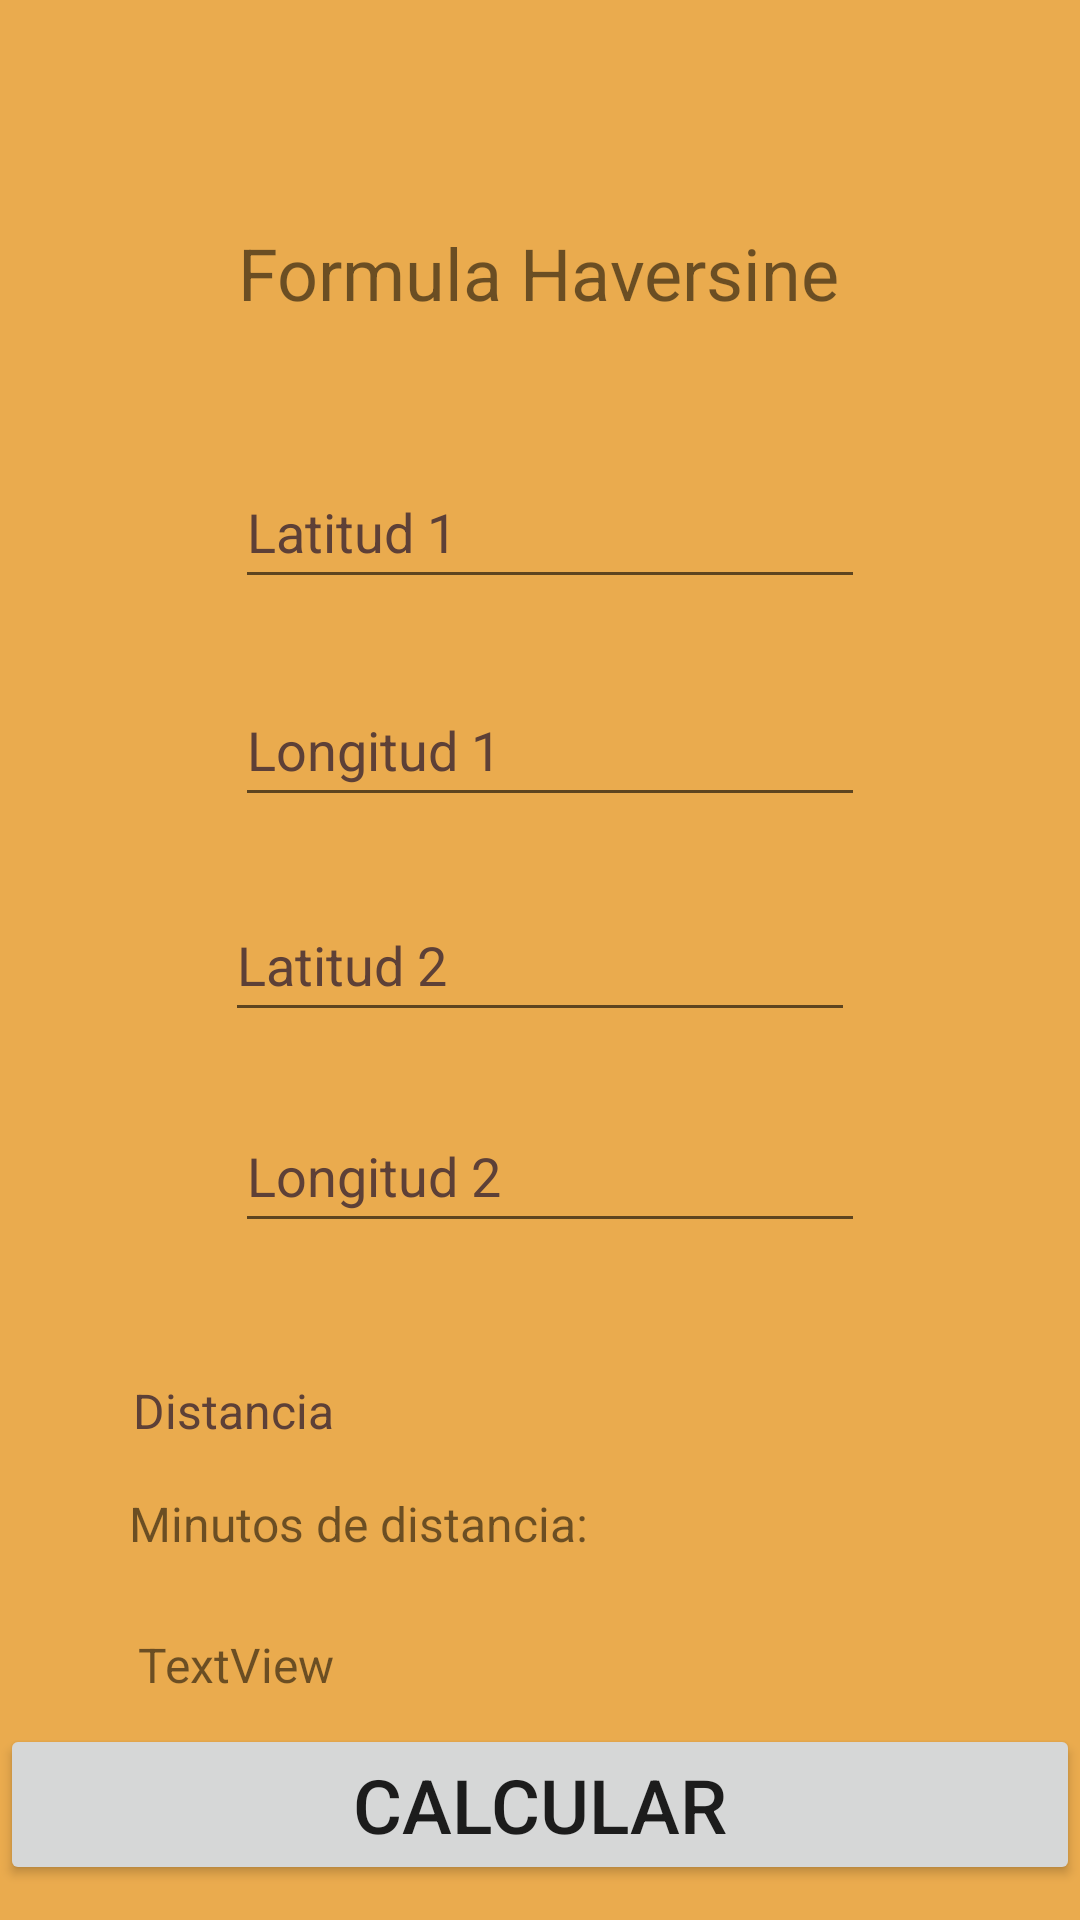

Android layout source for this screen:
<!-- AndroidManifest.xml: application theme Theme.EmpresaDis -->
<!-- res/layout/activity_main_calcule.xml -->
<?xml version="1.0" encoding="utf-8"?>
<androidx.constraintlayout.widget.ConstraintLayout xmlns:android="http://schemas.android.com/apk/res/android"
    xmlns:app="http://schemas.android.com/apk/res-auto"
    xmlns:tools="http://schemas.android.com/tools"
    android:layout_width="match_parent"
    android:layout_height="match_parent"
    android:layout_gravity="center"
    android:background="#EAAB4E"
    android:orientation="vertical"
    tools:context=".MainCalcule">

    <TextView
        android:id="@+id/textView"
        android:layout_width="wrap_content"
        android:layout_height="wrap_content"
        android:text="Formula Haversine"
        android:textSize="24sp"
        app:layout_constraintBottom_toBottomOf="parent"
        app:layout_constraintEnd_toEndOf="parent"
        app:layout_constraintHorizontal_bias="0.498"
        app:layout_constraintStart_toStartOf="parent"
        app:layout_constraintTop_toTopOf="parent"
        app:layout_constraintVertical_bias="0.123" />

    <EditText
        android:id="@+id/editTextDecimalLat1"
        android:layout_width="wrap_content"
        android:layout_height="wrap_content"
        android:autofillHints=""
        android:ems="10"
        android:hint="Latitud 1"
        android:inputType="numberDecimal|numberSigned"
        android:digits="0123456789.,-"
        android:minHeight="48dp"
        android:textColorHint="#5D4037"
        app:layout_constraintBottom_toBottomOf="parent"
        app:layout_constraintEnd_toEndOf="parent"
        app:layout_constraintHorizontal_bias="0.522"
        app:layout_constraintStart_toStartOf="parent"
        app:layout_constraintTop_toTopOf="parent"
        app:layout_constraintVertical_bias="0.256" />

    <Button
        android:id="@+id/btnLatLong"
        android:layout_width="match_parent"
        android:layout_height="wrap_content"
        android:text="Calcular"
        android:textSize="25sp"
        app:layout_constraintBottom_toBottomOf="parent"
        app:layout_constraintEnd_toEndOf="parent"
        app:layout_constraintHorizontal_bias="0.0"
        app:layout_constraintStart_toStartOf="parent"
        app:layout_constraintTop_toTopOf="parent"
        app:layout_constraintVertical_bias="0.98" />

    <EditText
        android:id="@+id/editTextDecimalLong1"
        android:layout_width="wrap_content"
        android:layout_height="wrap_content"
        android:digits="0123456789.,-"
        android:ems="10"
        android:hint="Longitud 1"
        android:inputType="numberDecimal|numberSigned"
        android:minHeight="48dp"
        android:textColorHint="#5D4037"
        app:layout_constraintBottom_toBottomOf="parent"
        app:layout_constraintEnd_toEndOf="parent"
        app:layout_constraintHorizontal_bias="0.522"
        app:layout_constraintStart_toStartOf="parent"
        app:layout_constraintTop_toTopOf="parent"
        app:layout_constraintVertical_bias="0.379" />

    <EditText
        android:id="@+id/editTextDecimalLat2"
        android:layout_width="wrap_content"
        android:layout_height="wrap_content"
        android:digits="0123456789.,-"
        android:ems="10"
        android:hint="Latitud 2"
        android:inputType="numberDecimal|numberSigned"
        android:minHeight="48dp"
        android:textColorHint="#5D4037"
        app:layout_constraintBottom_toBottomOf="parent"
        app:layout_constraintEnd_toEndOf="parent"
        app:layout_constraintStart_toStartOf="parent"
        app:layout_constraintTop_toTopOf="parent" />

    <EditText
        android:id="@+id/editTextDecimalLong2"
        android:layout_width="wrap_content"
        android:layout_height="wrap_content"
        android:digits="0123456789.,-"
        android:ems="10"
        android:hint="Longitud 2"
        android:inputType="numberDecimal|numberSigned"
        android:minHeight="48dp"
        android:textColorHint="#5D4037"
        app:layout_constraintBottom_toBottomOf="parent"
        app:layout_constraintEnd_toEndOf="parent"
        app:layout_constraintHorizontal_bias="0.522"
        app:layout_constraintStart_toStartOf="parent"
        app:layout_constraintTop_toTopOf="parent"
        app:layout_constraintVertical_bias="0.619" />

    <TextView
        android:id="@+id/textView3"
        android:layout_width="wrap_content"
        android:layout_height="wrap_content"
        android:text="Distancia"
        android:textColor="#5D4037"
        android:textSize="16sp"
        app:layout_constraintBottom_toBottomOf="parent"
        app:layout_constraintEnd_toEndOf="parent"
        app:layout_constraintHorizontal_bias="0.151"
        app:layout_constraintStart_toStartOf="parent"
        app:layout_constraintTop_toTopOf="parent"
        app:layout_constraintVertical_bias="0.743" />

    <TextView
        android:id="@+id/textViewMetros"
        android:layout_width="wrap_content"
        android:layout_height="wrap_content"
        android:text="TextView"
        android:textSize="16sp"
        app:layout_constraintBottom_toBottomOf="parent"
        app:layout_constraintEnd_toEndOf="parent"
        app:layout_constraintHorizontal_bias="0.156"
        app:layout_constraintStart_toStartOf="parent"
        app:layout_constraintTop_toTopOf="parent"
        app:layout_constraintVertical_bias="0.88" />

    <TextView
        android:id="@+id/textViewMinutos"
        android:layout_width="71dp"
        android:layout_height="22dp"
        android:textSize="16sp"
        app:layout_constraintBottom_toBottomOf="parent"
        app:layout_constraintEnd_toEndOf="parent"
        app:layout_constraintHorizontal_bias="0.926"
        app:layout_constraintStart_toStartOf="parent"
        app:layout_constraintTop_toTopOf="parent"
        app:layout_constraintVertical_bias="0.804" />

    <TextView
        android:id="@+id/textView7"
        android:layout_width="wrap_content"
        android:layout_height="wrap_content"
        android:text="Minutos de distancia:"
        android:textSize="16sp"
        app:layout_constraintBottom_toBottomOf="parent"
        app:layout_constraintEnd_toEndOf="parent"
        app:layout_constraintHorizontal_bias="0.208"
        app:layout_constraintStart_toStartOf="parent"
        app:layout_constraintTop_toTopOf="parent"
        app:layout_constraintVertical_bias="0.804" />
</androidx.constraintlayout.widget.ConstraintLayout>
<!-- resources referenced by this layout -->
<resources>
  <style name="Theme.EmpresaDis" parent="Theme.MaterialComponents.DayNight.DarkActionBar">
          
          <item name="colorPrimary">@color/purple_500</item>
          <item name="colorPrimaryVariant">@color/purple_700</item>
          <item name="colorOnPrimary">@color/white</item>
          
          <item name="colorSecondary">@color/teal_200</item>
          <item name="colorSecondaryVariant">@color/teal_700</item>
          <item name="colorOnSecondary">@color/black</item>
          
          <item name="android:statusBarColor">?attr/colorPrimaryVariant</item>
          
      </style>
  <!-- not gathered from this repository: default colours our renderer supplied (Android Studio template values) -->
  <color name="purple_500">#FF6200EE</color>
  <color name="purple_700">#FF3700B3</color>
  <color name="teal_200">#FF03DAC5</color>
  <color name="teal_700">#FF018786</color>
  <color name="black">#FF000000</color>
  <color name="white">#FFFFFFFF</color>
</resources>
